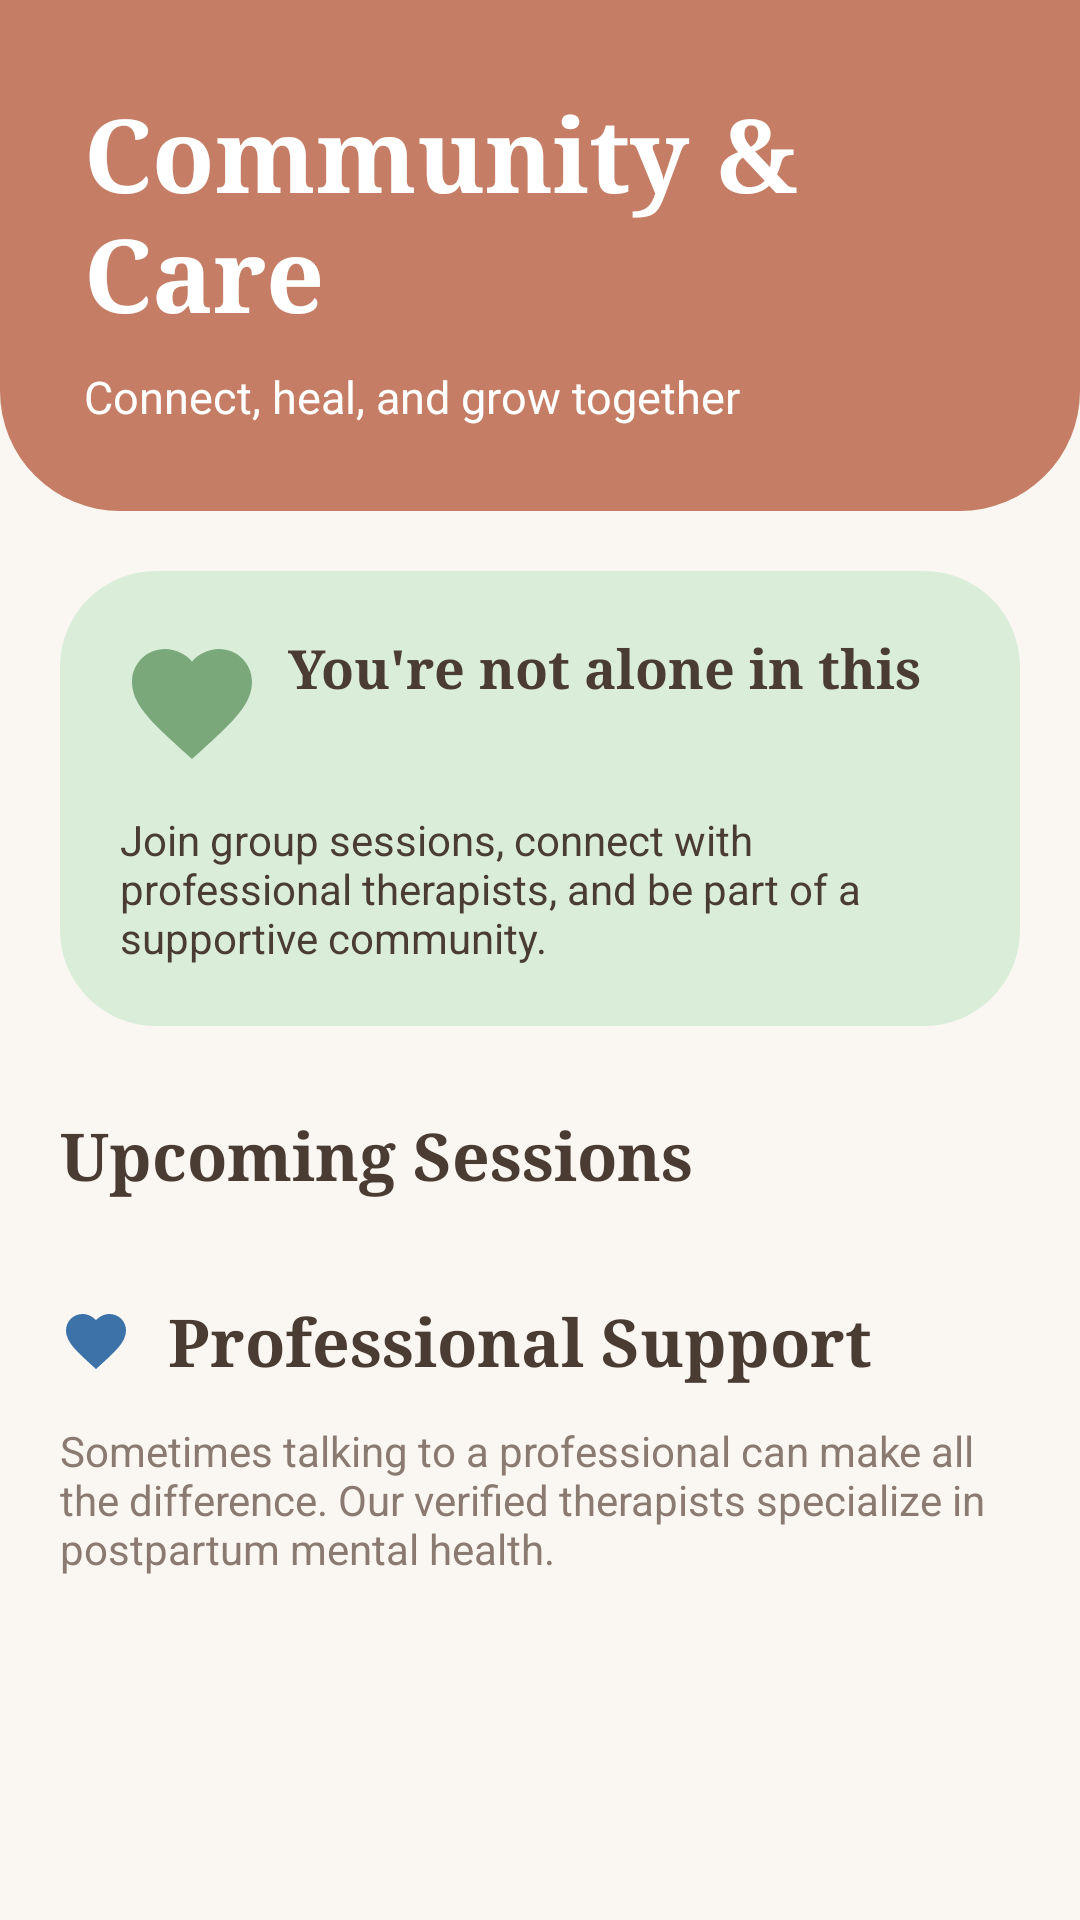

This screen was rendered from an Android layout file. Write that file and the resources it references.
<!-- AndroidManifest.xml: application theme Theme.MAD -->
<!-- res/layout/fragment_events.xml -->
<?xml version="1.0" encoding="utf-8"?>
<androidx.core.widget.NestedScrollView xmlns:android="http://schemas.android.com/apk/res/android"
    xmlns:app="http://schemas.android.com/apk/res-auto"
    android:layout_width="match_parent"
    android:layout_height="match_parent"
    android:background="@color/bg_cream"
    android:fillViewport="true">

    <LinearLayout
        android:layout_width="match_parent"
        android:layout_height="wrap_content"
        android:orientation="vertical"
        android:paddingBottom="100dp">

        
        <LinearLayout
            android:layout_width="match_parent"
            android:layout_height="wrap_content"
            android:background="@drawable/bg_home_header"
            android:orientation="vertical"
            android:padding="28dp"
            android:paddingTop="50dp"
            android:paddingBottom="40dp">

            <TextView
                android:layout_width="wrap_content"
                android:layout_height="wrap_content"
                android:fontFamily="serif"
                android:text="Community &amp; Care"
                android:textColor="@android:color/white"
                android:textSize="34sp"
                android:textStyle="bold" />

            <TextView
                android:layout_width="wrap_content"
                android:layout_height="wrap_content"
                android:layout_marginTop="8dp"
                android:text="Connect, heal, and grow together"
                android:textColor="@android:color/white"
                android:textSize="15sp" />
        </LinearLayout>

        
        <LinearLayout
            android:layout_width="match_parent"
            android:layout_height="wrap_content"
            android:layout_marginStart="20dp"
            android:layout_marginTop="20dp"
            android:layout_marginEnd="20dp"
            android:background="@drawable/bg_onboarding_card"
            android:backgroundTint="@color/banner_green"
            android:orientation="vertical"
            android:padding="20dp">

            <TextView
                android:layout_width="wrap_content"
                android:layout_height="wrap_content"
                android:drawableStart="@drawable/ic_heart"
                android:drawablePadding="8dp"
                android:drawableTint="@color/accent_green"
                android:fontFamily="serif"
                android:text="You're not alone in this"
                android:textColor="@color/text_dark"
                android:textSize="18sp"
                android:textStyle="bold" />

            <TextView
                android:id="@+id/tvEventTitle"
                android:layout_width="match_parent"
                android:layout_height="wrap_content"
                android:layout_marginTop="12dp"
                android:text="Join group sessions, connect with professional therapists, and be part of a supportive community."
                android:textColor="@color/text_dark"
                android:textSize="14sp" />
        </LinearLayout>

        <RelativeLayout
            android:layout_width="match_parent"
            android:layout_height="wrap_content"
            android:layout_marginStart="20dp"
            android:layout_marginTop="28dp"
            android:layout_marginEnd="20dp">

            <TextView
                android:layout_width="wrap_content"
                android:layout_height="wrap_content"
                android:fontFamily="serif"
                android:text="Upcoming Sessions"
                android:textColor="@color/text_dark"
                android:textSize="22sp"
                android:textStyle="bold" />

            <Switch
                android:id="@+id/switchExpertMode"
                android:layout_width="wrap_content"
                android:layout_height="wrap_content"
                android:layout_alignParentEnd="true"
                android:layout_centerVertical="true"
                android:text="Expert View"
                android:textColor="@color/text_muted"
                android:textSize="14sp"
                android:visibility="gone" />
        </RelativeLayout>

        <Button
            android:id="@+id/btnAddSession"
            android:layout_width="wrap_content"
            android:layout_height="wrap_content"
            android:layout_marginStart="20dp"
            android:layout_marginTop="8dp"
            android:text="Add New Session"
            android:backgroundTint="@color/accent_green"
            android:textColor="@android:color/white"
            android:visibility="gone" />

        <Button
            android:id="@+id/btnUpdateProfile"
            android:layout_width="wrap_content"
            android:layout_height="wrap_content"
            android:layout_marginStart="20dp"
            android:layout_marginTop="8dp"
            android:text="Update Expert Profile"
            android:backgroundTint="@color/learn_bg"
            android:textColor="@android:color/white"
            android:visibility="gone" />

        
        <LinearLayout
            android:id="@+id/llUpcomingSessions"
            android:layout_width="match_parent"
            android:layout_height="wrap_content"
            android:orientation="vertical" />

        
        <LinearLayout
            android:layout_width="match_parent"
            android:layout_height="wrap_content"
            android:layout_marginStart="20dp"
            android:layout_marginTop="32dp"
            android:gravity="center_vertical"
            android:orientation="horizontal">

            <ImageView
                android:layout_width="24dp"
                android:layout_height="24dp"
                android:src="@drawable/ic_heart"
                app:tint="@color/learn_bg" />

            <TextView
                android:layout_width="wrap_content"
                android:layout_height="wrap_content"
                android:layout_marginStart="12dp"
                android:fontFamily="serif"
                android:text="Professional Support"
                android:textColor="@color/text_dark"
                android:textSize="22sp"
                android:textStyle="bold" />
        </LinearLayout>

        <TextView
            android:layout_width="match_parent"
            android:layout_height="wrap_content"
            android:layout_marginStart="20dp"
            android:layout_marginTop="12dp"
            android:layout_marginEnd="20dp"
            android:text="Sometimes talking to a professional can make all the difference. Our verified therapists specialize in postpartum mental health."
            android:textColor="@color/text_muted"
            android:textSize="14sp" />

        
        <LinearLayout
            android:id="@+id/llProfessionalSupport"
            android:layout_width="match_parent"
            android:layout_height="wrap_content"
            android:orientation="vertical" />

    </LinearLayout>
</androidx.core.widget.NestedScrollView>
<!-- resources referenced by this layout -->
<resources>
  <color name="accent_green">#7BA87B</color>
  <color name="banner_green">#D9EDD9</color>
  <color name="bg_cream">#FAF7F2</color>
  <color name="learn_bg">#3D72A8</color>
  <color name="text_dark">#4A3B33</color>
  <color name="text_muted">#8A7A71</color>
  <!-- drawable bg_home_header (drawable) -->
  <?xml version="1.0" encoding="utf-8"?>
  <shape xmlns:android="http://schemas.android.com/apk/res/android"
      android:shape="rectangle">
      <solid android:color="@color/primary_terracotta" />
      <corners
          android:bottomLeftRadius="40dp"
          android:bottomRightRadius="40dp" />
  </shape>
  <!-- drawable bg_onboarding_card (drawable) -->
  <?xml version="1.0" encoding="utf-8"?>
  <shape xmlns:android="http://schemas.android.com/apk/res/android"
      android:shape="rectangle">
      <solid android:color="@color/card_white" />
      <corners android:radius="32dp" />
  </shape>
  <!-- drawable ic_heart (drawable) -->
  <vector xmlns:android="http://schemas.android.com/apk/res/android"
      android:width="48dp"
      android:height="48dp"
      android:viewportWidth="24"
      android:viewportHeight="24">
      <path
          android:fillColor="@android:color/white"
          android:pathData="M12,21.35l-1.45,-1.32C5.4,15.36 2,12.28 2,8.5 2,5.42 4.42,3 7.5,3c1.74,0 3.41,0.81 4.5,2.09C13.09,3.81 14.76,3 16.5,3 19.58,3 22,5.42 22,8.5c0,3.78 -3.4,6.86 -8.55,11.54L12,21.35z" />
  </vector>
  <style name="Theme.MAD" parent="Base.Theme.MAD" />
  <color name="primary_terracotta">#C57E65</color>
  <color name="card_white">#FFFFFF</color>
  <style name="Base.Theme.MAD" parent="Theme.Material3.DayNight.NoActionBar">
          <item name="android:statusBarColor">@color/primary_terracotta</item>
          <item name="android:navigationBarColor">@color/bg_cream</item>
          <item name="android:windowBackground">@color/bg_cream</item>
          <item name="colorPrimary">@color/primary_terracotta</item>
      </style>
</resources>
